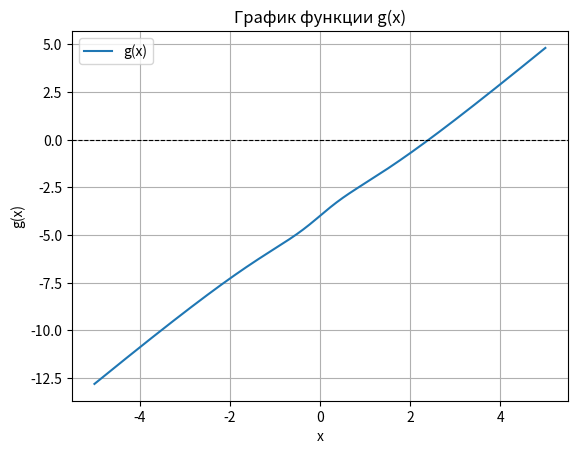

The script that saved this image:
import numpy as np
import matplotlib.pyplot as plt

# Уравнение g(x)
def g(x):
    return 2 * x + x / (1 + x**2) - np.arctan(x) - 4

# Производная от phi(x)
def phi_prime(x):
    return (8*x+3 +2*x**2+2*np.arctan(x)*x) / (3+x*x**2)**2

# Выражение phi(x) (переписанное уравнение x = phi(x))
def phi(x):
    return (4 + np.arctan(x)) / (2 + 1 / (1 + x**2))

# Метод простых итераций
def simple_iterations(x0, epsilon, max_iterations=1000):
    x = x0
    iteration = 0
    for _ in range(max_iterations):
        iteration += 1
        x_next = phi(x)
        if abs(x_next - x) < epsilon:
            return x_next, iteration
        x = x_next
    raise ValueError("Метод не сошелся за максимальное количество итераций")

# Построение графика функции g(x)
x_values = np.linspace(-5, 5, 500)
g_values = [g(x) for x in x_values]

plt.plot(x_values, g_values, label="g(x)")
plt.axhline(0, color="black", linewidth=0.8, linestyle="--")
plt.title("График функции g(x)")
plt.xlabel("x")
plt.ylabel("g(x)")
plt.grid(True)
plt.legend()
plt.show()

# Начальное приближение и интервал
x0 = 1.5  # Интервал определён из графика
epsilon = 1e-4

# Проверка условия сходимости
phi_prime_values = [phi_prime(x) for x in x_values]
q = max(abs(phi_prime(x)) for x in np.linspace(1, 2, 500))  # Максимум |phi'(x)| на интервале корня
print(f"Максимум |phi'(x)| = {q:.4f}")
if q >= 1:
    raise ValueError("Условие сходимости не выполнено. Попробуйте изменить phi(x).")

# Априорная оценка количества итераций
N_apriori = int(np.log(epsilon * (1 - q) / abs(phi(x0) - x0)) / np.log(q)) + 1
print(f"Априорная оценка количества итераций: {N_apriori}")

# Решение методом последовательных приближений
root, iteration = simple_iterations(x0, epsilon)
print(f"Корень: {root:.6f}, найден за {iteration} итераций")
